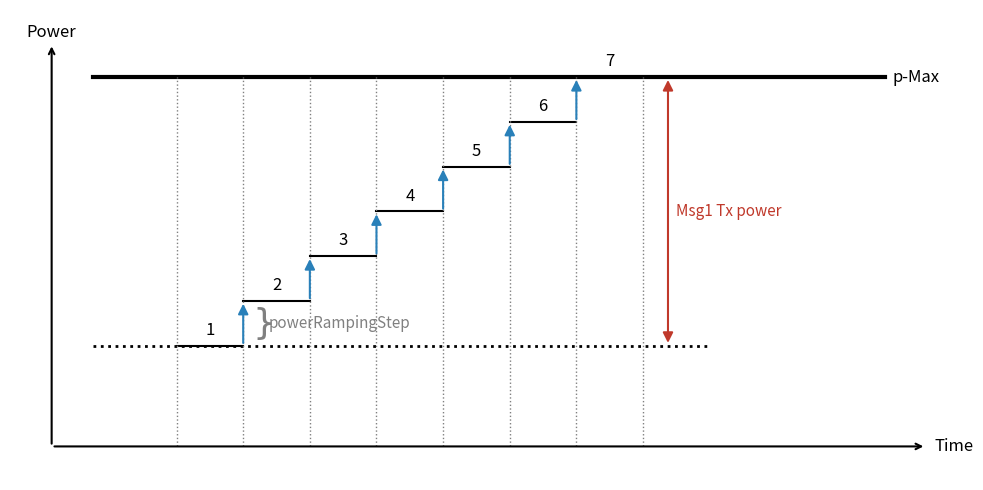

Recreate this plot in Python.
import matplotlib.pyplot as plt
import matplotlib.patches as patches

def draw_rach_power():
    fig, ax = plt.subplots(figsize=(10, 5))

    # Disable axes frames
    for spine in ax.spines.values():
        spine.set_visible(False)
    ax.set_xticks([])
    ax.set_yticks([])

    # 1. Coordinate Definitions
    Y_AXIS = 0
    Y_STEP1 = 1.5
    Y_PMAX = 5.5

    # Set limits
    ax.set_xlim(-0.5, 11)
    ax.set_ylim(-0.5, 6.5)

    X_STEPS_START = 1.5
    STEP_WIDTH = 0.8
    N_STEPS = 7
    STEP_HEIGHT = (Y_PMAX - Y_STEP1) / (N_STEPS - 1)  # 4.0 / 6 = 0.666
    
    X_MSG1_TX_ARROW = X_STEPS_START + N_STEPS * STEP_WIDTH + 0.3

    # 2. Draw Main Axes
    ax.annotate('', xy=(10.5, Y_AXIS), xytext=(0, Y_AXIS), arrowprops=dict(arrowstyle="->", lw=1.5, color='black'))
    ax.annotate('', xy=(0, 6.0), xytext=(0, Y_AXIS), arrowprops=dict(arrowstyle="->", lw=1.5, color='black'))
    ax.text(10.6, Y_AXIS, 'Time', va='center', fontsize=12)
    ax.text(0, 6.1, 'Power', ha='center', fontsize=12)

    # 3. p-Max Line
    ax.plot([0.5, 10.0], [Y_PMAX, Y_PMAX], 'k-', lw=3)
    ax.text(10.1, Y_PMAX, 'p-Max', va='center', fontsize=12)

    # 5. Dotted Base Line for Step 1
    ax.plot([0.5, X_MSG1_TX_ARROW + 0.5], [Y_STEP1, Y_STEP1], 'k:', lw=2)

    # 6. Steps 1 to 7
    for i in range(N_STEPS):
        x_i = X_STEPS_START + i * STEP_WIDTH
        y_i = Y_STEP1 + i * STEP_HEIGHT
        
        # Horizontal step line
        ax.plot([x_i, x_i + STEP_WIDTH], [y_i, y_i], 'k-', lw=1.5)
        
        # Vertical dotted line down to axis
        ax.plot([x_i, x_i], [Y_AXIS, Y_PMAX], color='gray', linestyle=':', lw=1)
        
        # Step Numbering
        ax.text(x_i + STEP_WIDTH/2, y_i + 0.1, str(i+1), ha='center', va='bottom', fontsize=12)
        
        # Blue UP arrow for ramping step
        if i > 0:
            prev_y = Y_STEP1 + (i-1) * STEP_HEIGHT
            ax.annotate('', xy=(x_i, y_i), xytext=(x_i, prev_y),
                        arrowprops=dict(arrowstyle="-|>", lw=1.5, color='#2980b9', mutation_scale=15))
            
    # Vertical line at the very end of Step 7
    ax.plot([X_STEPS_START + N_STEPS*STEP_WIDTH, X_STEPS_START + N_STEPS*STEP_WIDTH], 
            [Y_AXIS, Y_PMAX], color='gray', linestyle=':', lw=1)

    # Power Ramping Step label with curly brace
    y_brace_center = Y_STEP1 + STEP_HEIGHT/2
    x_brace = X_STEPS_START + STEP_WIDTH + 0.1
    ax.text(x_brace, y_brace_center, r'$\}$', fontsize=26, color='gray', va='center', ha='left')
    ax.text(x_brace + 0.2, y_brace_center, 'powerRampingStep', color='gray', va='center', ha='left', fontsize=11)

    # 7. Msg1 Tx Power red arrow on the right of steps
    ax.annotate('', xy=(X_MSG1_TX_ARROW, Y_PMAX), xytext=(X_MSG1_TX_ARROW, Y_STEP1),
                arrowprops=dict(arrowstyle="<|-|>", lw=1.5, color='#c0392b', mutation_scale=15))
    ax.text(X_MSG1_TX_ARROW + 0.1, (Y_PMAX + Y_STEP1)/2, 'Msg1 Tx power', color='#c0392b', va='center', ha='left', fontsize=11)

    # Save and Show
    plt.tight_layout()
    plt.savefig('power_ramping_detailed.png', dpi=300)
    print("Saved as 'power_ramping_detailed.png'")

if __name__ == '__main__':
    draw_rach_power()
